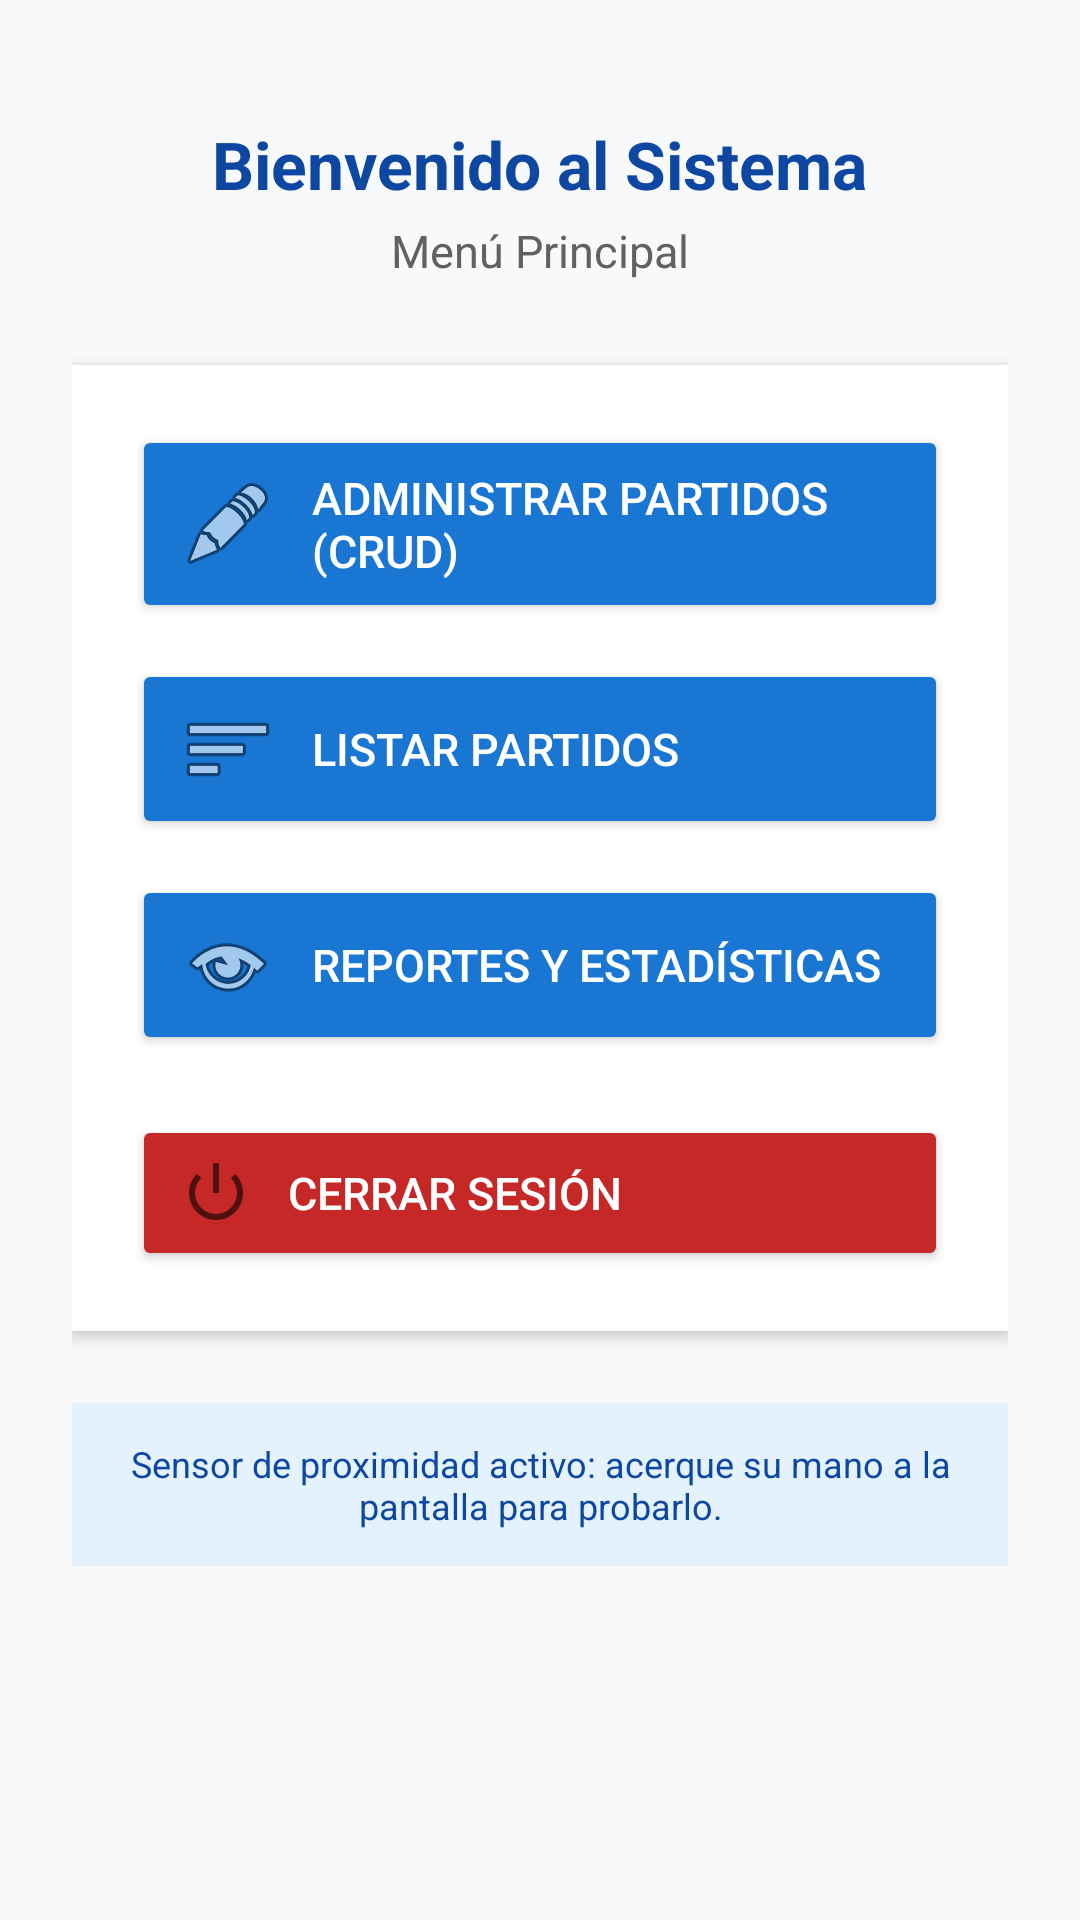

This screen was rendered from an Android layout file. Write that file and the resources it references.
<!-- AndroidManifest.xml: application theme Theme.PartidosPoliticos -->
<!-- res/layout/actividad_principal.xml -->
<?xml version="1.0" encoding="utf-8"?>
<ScrollView xmlns:android="http://schemas.android.com/apk/res/android"
    android:layout_width="match_parent"
    android:layout_height="match_parent"
    android:fillViewport="true"
    android:background="@color/background_light">

    <LinearLayout
        android:layout_width="match_parent"
        android:layout_height="wrap_content"
        android:gravity="center_horizontal"
        android:orientation="vertical"
        android:padding="24dp">

        <TextView
            android:layout_width="wrap_content"
            android:layout_height="wrap_content"
            android:layout_marginTop="16dp"
            android:text="@string/bienvenido"
            android:textColor="@color/primary_dark"
            android:textSize="22sp"
            android:textStyle="bold" />

        <TextView
            android:layout_width="wrap_content"
            android:layout_height="wrap_content"
            android:layout_marginTop="4dp"
            android:text="@string/titulo_menu"
            android:textColor="@color/text_secondary"
            android:textSize="15sp" />

        
        <LinearLayout
            android:layout_width="match_parent"
            android:layout_height="wrap_content"
            android:layout_marginTop="28dp"
            android:background="@color/card_background"
            android:elevation="3dp"
            android:orientation="vertical"
            android:padding="20dp">

            <Button
                android:id="@+id/btnMenuCrud"
                android:layout_width="match_parent"
                android:layout_height="wrap_content"
                android:backgroundTint="@color/primary"
                android:drawableStart="@android:drawable/ic_menu_edit"
                android:drawablePadding="12dp"
                android:gravity="center_vertical|start"
                android:onClick="irAGuardarPartido"
                android:paddingStart="16dp"
                android:paddingTop="14dp"
                android:paddingEnd="16dp"
                android:paddingBottom="14dp"
                android:text="@string/btn_menu_guardar_partido"
                android:textColor="@color/white"
                android:textSize="15sp" />

            <Button
                android:id="@+id/btnMenuListar"
                android:layout_width="match_parent"
                android:layout_height="wrap_content"
                android:layout_marginTop="12dp"
                android:backgroundTint="@color/primary"
                android:drawableStart="@android:drawable/ic_menu_sort_by_size"
                android:drawablePadding="12dp"
                android:gravity="center_vertical|start"
                android:onClick="irAListarPartidos"
                android:paddingStart="16dp"
                android:paddingTop="14dp"
                android:paddingEnd="16dp"
                android:paddingBottom="14dp"
                android:text="@string/btn_menu_listar"
                android:textColor="@color/white"
                android:textSize="15sp" />

            <Button
                android:id="@+id/btnMenuReportes"
                android:layout_width="match_parent"
                android:layout_height="wrap_content"
                android:layout_marginTop="12dp"
                android:backgroundTint="@color/primary"
                android:drawableStart="@android:drawable/ic_menu_view"
                android:drawablePadding="12dp"
                android:gravity="center_vertical|start"
                android:onClick="irAReportes"
                android:paddingStart="16dp"
                android:paddingTop="14dp"
                android:paddingEnd="16dp"
                android:paddingBottom="14dp"
                android:text="@string/btn_menu_reportes"
                android:textColor="@color/white"
                android:textSize="15sp" />

            <Button
                android:id="@+id/btnMenuCerrarSesion"
                android:layout_width="match_parent"
                android:layout_height="wrap_content"
                android:layout_marginTop="20dp"
                android:backgroundTint="@color/color_danger"
                android:drawableStart="@android:drawable/ic_lock_power_off"
                android:drawablePadding="12dp"
                android:gravity="center_vertical|start"
                android:onClick="cerrarSesion"
                android:paddingStart="16dp"
                android:paddingTop="14dp"
                android:paddingEnd="16dp"
                android:paddingBottom="14dp"
                android:text="@string/btn_menu_cerrar_sesion"
                android:textColor="@color/white"
                android:textSize="15sp" />

        </LinearLayout>

        
        <TextView
            android:id="@+id/tvInfoProximidad"
            android:layout_width="match_parent"
            android:layout_height="wrap_content"
            android:layout_marginTop="24dp"
            android:background="#E3F2FD"
            android:gravity="center"
            android:padding="12dp"
            android:text="Sensor de proximidad activo: acerque su mano a la pantalla para probarlo."
            android:textColor="@color/primary_dark"
            android:textSize="12sp" />

    </LinearLayout>
</ScrollView>
<!-- resources referenced by this layout -->
<resources>
  <color name="background_light">#F8F9FA</color>
  <color name="card_background">#FFFFFF</color>
  <color name="color_danger">#C62828</color>
  <color name="primary">#1976D2</color>
  <color name="primary_dark">#0D47A1</color>
  <color name="text_secondary">#616161</color>
  <color name="white">#FFFFFF</color>
  <string name="bienvenido">Bienvenido al Sistema</string>
  <string name="btn_menu_cerrar_sesion">Cerrar Sesión</string>
  <string name="btn_menu_guardar_partido">Administrar Partidos (CRUD)</string>
  <string name="btn_menu_listar">Listar Partidos</string>
  <string name="btn_menu_reportes">Reportes y Estadísticas</string>
  <string name="titulo_menu">Menú Principal</string>
  <style name="Theme.PartidosPoliticos" parent="Theme.MaterialComponents.Light.DarkActionBar">
          
          <item name="colorPrimary">@color/primary</item>
          <item name="colorPrimaryVariant">@color/primary_dark</item>
          <item name="colorOnPrimary">@color/white</item>
          
          <item name="colorSecondary">@color/accent</item>
          <item name="colorSecondaryVariant">@color/accent</item>
          <item name="colorOnSecondary">@color/white</item>
          
          <item name="android:windowBackground">@color/background_light</item>
      </style>
  <color name="accent">#FF9800</color>
</resources>
